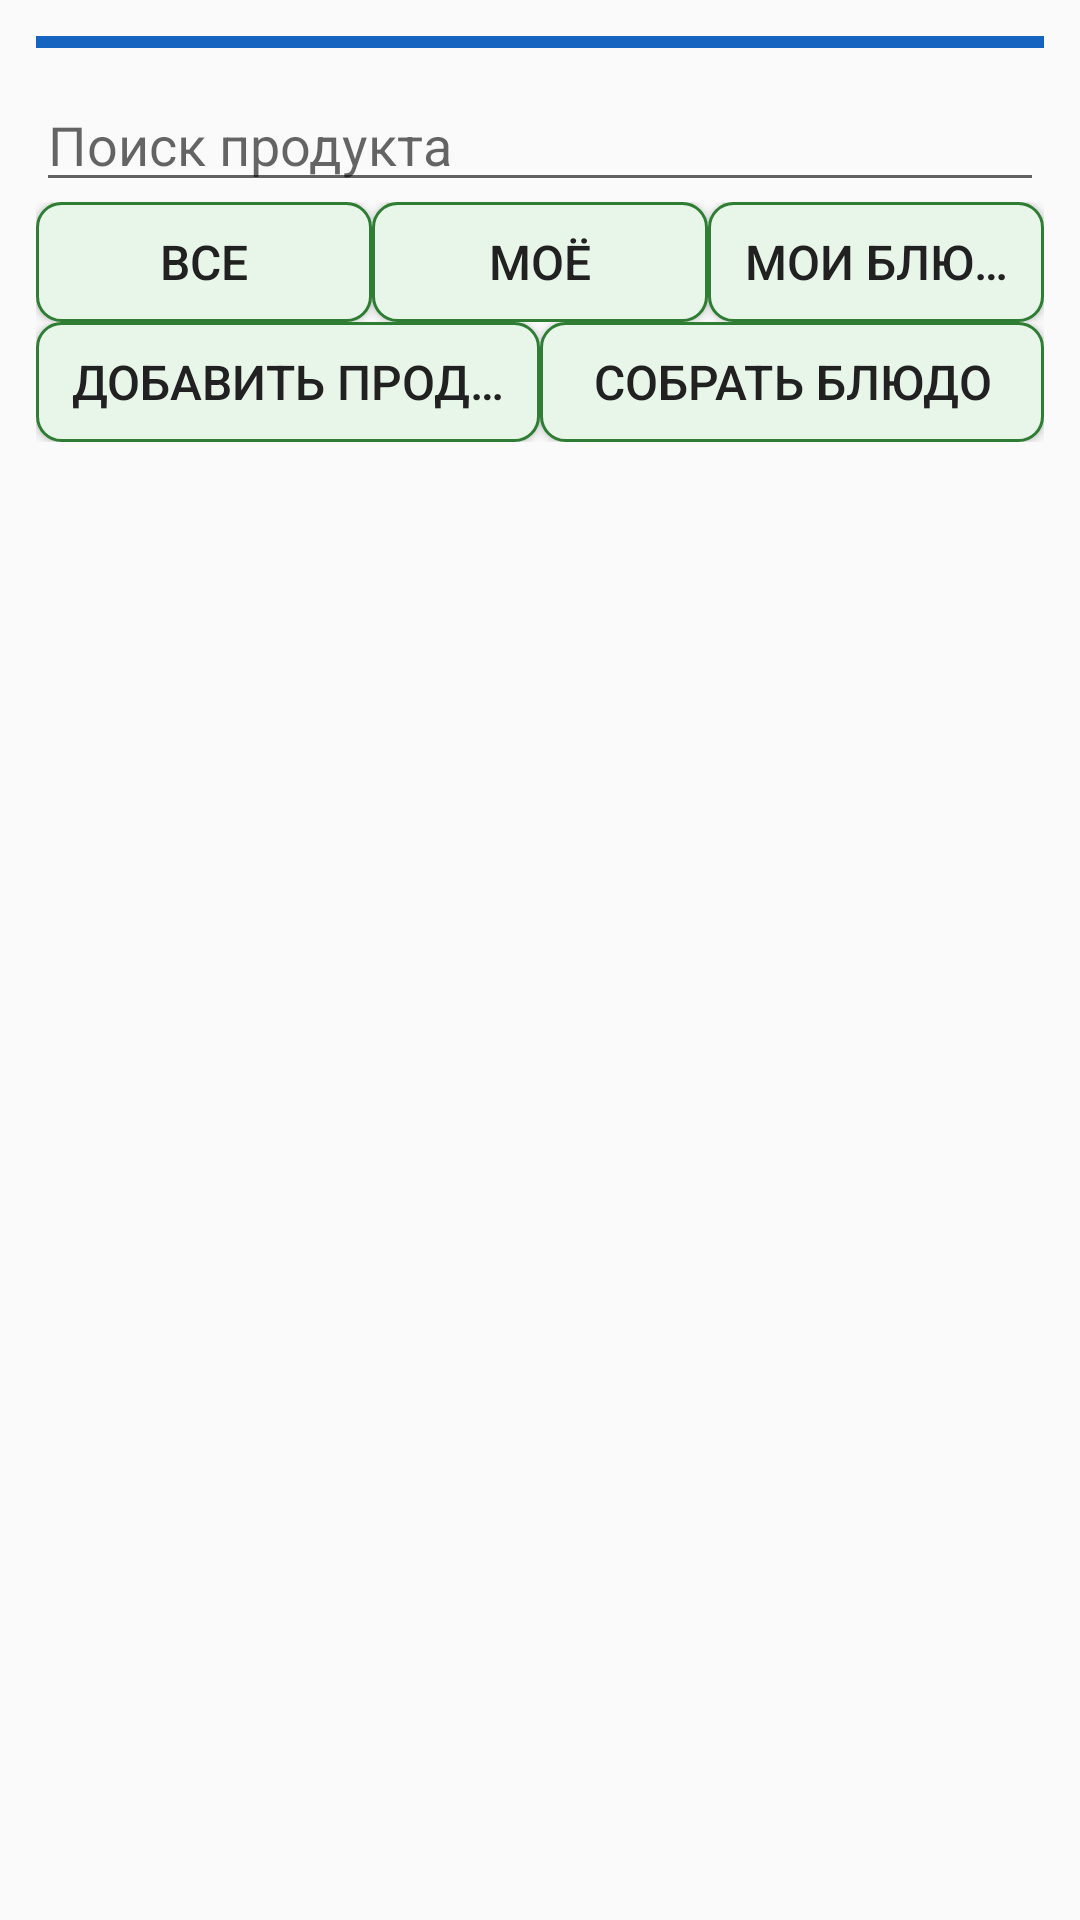

Reconstruct the res/layout file that produces this screen, plus the resources it refers to.
<!-- AndroidManifest.xml: application theme AppTheme.Light -->
<!-- res/layout/fragment_products.xml -->
<?xml version="1.0" encoding="utf-8"?>
<LinearLayout xmlns:android="http://schemas.android.com/apk/res/android"
    android:layout_width="match_parent"
    android:layout_height="match_parent"
    android:orientation="vertical"
    android:padding="12dp">

    <View
        android:layout_width="match_parent"
        android:layout_height="4dp"
        android:layout_marginBottom="10dp"
        android:background="?attr/blockProducts" />

    <EditText
        android:id="@+id/searchInput"
        android:layout_width="match_parent"
        android:layout_height="wrap_content"
        android:hint="@string/search" />

    <LinearLayout
        android:layout_width="match_parent"
        android:layout_height="wrap_content"
        android:orientation="horizontal">

        <Button style="@style/AppButton"
            android:id="@+id/filterAll"
            android:layout_width="0dp"
            android:layout_weight="1"
            android:layout_height="wrap_content"
            android:minWidth="0dp"
            android:singleLine="true"
            android:text="@string/all" />

        <Button style="@style/AppButton"
            android:id="@+id/filterMine"
            android:layout_width="0dp"
            android:layout_weight="1"
            android:layout_height="wrap_content"
            android:minWidth="0dp"
            android:singleLine="true"
            android:text="@string/filter_mine_short" />

        <Button style="@style/AppButton"
            android:id="@+id/filterDishes"
            android:layout_width="0dp"
            android:layout_weight="1"
            android:layout_height="wrap_content"
            android:minWidth="0dp"
            android:singleLine="true"
            android:text="@string/my_dishes" />
    </LinearLayout>

    <LinearLayout
        android:layout_width="match_parent"
        android:layout_height="wrap_content"
        android:orientation="horizontal">

        <Button style="@style/AppButton"
            android:id="@+id/addProductButton"
            android:layout_width="0dp"
            android:layout_weight="1"
            android:layout_height="wrap_content"
            android:minWidth="0dp"
            android:singleLine="true"
            android:text="@string/add_product" />

        <Button style="@style/AppButton"
            android:id="@+id/addDishButton"
            android:layout_width="0dp"
            android:layout_weight="1"
            android:layout_height="wrap_content"
            android:minWidth="0dp"
            android:singleLine="true"
            android:text="@string/build_dish" />
    </LinearLayout>

    <ListView
        android:id="@+id/productList"
        android:layout_width="match_parent"
        android:layout_height="0dp"
        android:layout_weight="1" />

</LinearLayout>
<!-- resources referenced by this layout -->
<resources>
  <string name="add_product">Добавить продукт</string>
  <string name="all">Все</string>
  <string name="build_dish">Собрать блюдо</string>
  <string name="filter_mine_short">Моё</string>
  <string name="my_dishes">Мои блюда</string>
  <string name="search">Поиск продукта</string>
  <style name="AppButton" parent="@android:style/Widget.Material.Button">
          <item name="android:background">?attr/buttonBg</item>
          <item name="android:textColor">?android:attr/textColorPrimary</item>
          <item name="android:minHeight">40dp</item>
          <item name="android:textSize">16dp</item>
          <item name="android:paddingTop">4dp</item>
          <item name="android:paddingBottom">4dp</item>
          <item name="android:paddingStart">8dp</item>
          <item name="android:paddingEnd">8dp</item>
      </style>
  <style name="AppTheme.Light" parent="@android:style/Theme.Material.Light">
          <item name="android:windowBackground">@color/light_bg</item>
          <item name="android:textColorPrimary">@color/light_text</item>
          <item name="android:textColorSecondary">@color/light_secondary</item>
          <item name="android:colorAccent">@color/accent_light</item>
          <item name="buttonBg">@drawable/button_selector_light</item>
          <item name="progressTrack">@color/track_light</item>
          <item name="progressKcal">@color/kcal_color</item>
          <item name="progressProtein">@color/protein_color</item>
          <item name="progressFat">@color/fat_color</item>
          <item name="progressCarbs">@color/carbs_color</item>
          <item name="recentDishText">@color/recent_dish</item>
          <item name="meal0">@color/meal0</item>
          <item name="meal1">@color/meal1</item>
          <item name="meal2">@color/meal2</item>
          <item name="meal3">@color/meal3</item>
          <item name="blockDay">@color/block_day</item>
          <item name="blockProducts">@color/block_products</item>
          <item name="blockProfile">@color/block_profile</item>
      </style>
  <color name="light_bg">#FAFAFA</color>
  <color name="light_text">#212121</color>
  <color name="light_secondary">#616161</color>
  <color name="accent_light">#2E7D32</color>
  <!-- drawable button_selector_light (drawable) -->
  <?xml version="1.0" encoding="utf-8"?>
  <selector xmlns:android="http://schemas.android.com/apk/res/android">
      <item android:state_pressed="true">
          <shape android:shape="rectangle">
              <solid android:color="#C8E6C9" />
              <stroke android:width="1dp" android:color="#2E7D32" />
              <corners android:radius="8dp" />
          </shape>
      </item>
      <item>
          <shape android:shape="rectangle">
              <solid android:color="#E8F5E9" />
              <stroke android:width="1dp" android:color="#2E7D32" />
              <corners android:radius="8dp" />
          </shape>
      </item>
  </selector>
  <color name="track_light">#E0E0E0</color>
  <color name="kcal_color">#EF6C00</color>
  <color name="protein_color">#1976D2</color>
  <color name="fat_color">#C2185B</color>
  <color name="carbs_color">#7B1FA2</color>
  <color name="recent_dish">@color/recent_dish_light</color>
  <color name="meal0">@color/meal0_light</color>
  <color name="meal1">@color/meal1_light</color>
  <color name="meal2">@color/meal2_light</color>
  <color name="meal3">@color/meal3_light</color>
  <color name="block_day">@color/block_day_light</color>
  <color name="block_products">@color/block_products_light</color>
  <color name="block_profile">@color/block_profile_light</color>
  <color name="recent_dish_light">#0288D1</color>
  <color name="meal0_light">#FFB74D</color>
  <color name="meal1_light">#81C784</color>
  <color name="meal2_light">#9575CD</color>
  <color name="meal3_light">#4FC3F7</color>
  <color name="block_day_light">#2E7D32</color>
  <color name="block_products_light">#1565C0</color>
  <color name="block_profile_light">#6A1B9A</color>
</resources>
